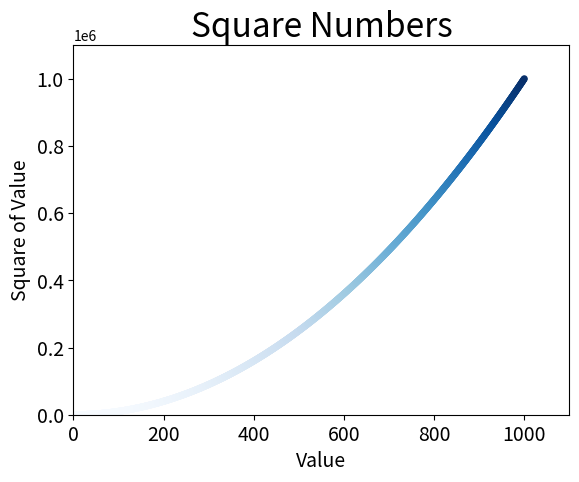

The script that saved this image:
import matplotlib.pyplot as plt

x_values = list(range(1,1001))
y_values = [x**2 for x in x_values]
plt.scatter(x_values,y_values,c=y_values,cmap = plt.cm.Blues,edgecolors='none',s=25)#实参s 指定点的大小
'''
edgecolor = 'none' 设定轮廓颜色为无，点的颜色默认为蓝色
将y_values 赋值给c ，可使点在不同值间颜色不同
cmap 则将颜色指定为某种特设颜色
'''
#设置图表标题并给坐标轴加上标签
plt.title('Square Numbers',fontsize = 24)
plt.xlabel('Value',fontsize = 14)
plt.ylabel('Square of Value',fontsize = 14)
#设置刻度标记的大小
plt.tick_params(axis='both',which = 'major',labelsize = 14)

#设置每个坐标轴的取值范围
plt.axis([0,1100, 0 , 1100000])

plt.show()
#plt.savefig('squares_plot.png',,bbox_inches = 'tight')
'''savefig 第一个参数指定以什么文件名保存文件，第二个参数将多余的空白区域裁剪掉'''
